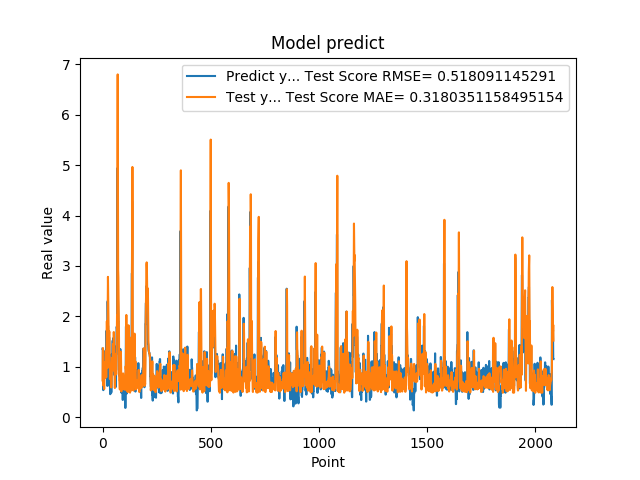

The file beside this chart, header and first rows:
1.359479665756225586e+00, 7.279578780145010697e-01
1.359479665756225586e+00, 1.158175910972274014e+00
7.633988261222839355e-01, 1.369971585113294754e+00
5.357339978218078613e-01, 1.034342593180040959e+00
5.357339978218078613e-01, 6.282710859248550328e-01
6.781889796257019043e-01, 6.911491298393002136e-01
6.781889796257019043e-01, 6.577298382276324240e-01
7.839810252189636230e-01, 5.626773113127081505e-01
1.169367671012878418e+00, 5.572427311751971812e-01
1.169367671012878418e+00, 9.234472434543135044e-01
1.015287995338439941e+00, 1.084670024085572670e+00
1.015287995338439941e+00, 9.678309374282032529e-01
9.259430170059204102e-01, 8.536465370307992906e-01
1.319244027137756348e+00, 7.854433663542627064e-01
1.319244027137756348e+00, 1.113441104334458087e+00
9.717460274696351208e-01, 1.309566426985442344e+00
9.717460274696351208e-01, 1.069005267743686538e+00
1.176299691200256348e+00, 7.883935272415680817e-01
1.714609026908874290e+00, 9.801174227576217035e-01
1.714609026908874290e+00, 1.614097659445444144e+00
1.307337045669555664e+00, 1.903676508743548546e+00
1.307337045669555664e+00, 1.599041542251277370e+00
6.186890006065368652e-01, 1.291693077287715319e+00
2.298435926437377930e+00, 9.758423547389575292e-01
2.298435926437377930e+00, 2.201819556591614102e+00
1.808241009712219460e+00, 2.783311098822904839e+00
1.808241009712219460e+00, 2.401551767462000608e+00
8.794149756431579590e-01, 2.044559477186682184e+00
1.570945024490356445e+00, 1.485767078235721517e+00
1.570945024490356445e+00, 1.379748714303898005e+00
1.578516006469726562e+00, 1.687650648927542463e+00
1.578516006469726562e+00, 1.694008765360803137e+00
6.200309991836547852e-01, 1.699030916433295957e+00
9.928810000419615589e-01, 1.229018042095557206e+00
9.928810000419615589e-01, 7.590890828885968888e-01
4.551869928836823065e-01, 8.200650920534034993e-01
4.551869928836823065e-01, 7.664256613529442097e-01
1.017398953437805176e+00, 7.638542557548932965e-01
8.378469944000244141e-01, 8.736058528782070232e-01
8.378469944000244141e-01, 7.369109721178914718e-01
4.884769916534424383e-01, 5.878197527265937028e-01
4.884769916534424383e-01, 6.736479224546965128e-01
1.246340990066528320e+00, 7.337997361570680610e-01
1.209630966186523438e+00, 1.068157423989021693e+00
1.209630966186523438e+00, 1.169980164102660147e+00
1.252451062202453613e+00, 1.145069886891581623e+00
1.252451062202453613e+00, 1.181463224558406244e+00
1.519726991653442383e+00, 1.209318999629087621e+00
1.063797950744629128e+00, 1.451742343195748797e+00
1.063797950744629128e+00, 1.292103823809272134e+00
1.571495056152343750e+00, 9.263616710861363179e-01
1.571495056152343750e+00, 1.424192972080927433e+00
1.278105020523071289e+00, 1.688477409687968001e+00
1.192077994346618874e+00, 1.464407090022019631e+00
1.192077994346618874e+00, 1.178568715512154919e+00
8.304439187049865723e-01, 1.118736747736665871e+00
8.304439187049865723e-01, 8.938286464850857538e-01
1.402015686035156250e+00, 5.767344079600901230e-01
1.156504034996032715e+00, 1.185920572867746881e+00
1.156504034996032715e+00, 1.247782975401148242e+00
1.162554860115051270e+00, 1.065375629596671869e+00
... 2,024 more rows
